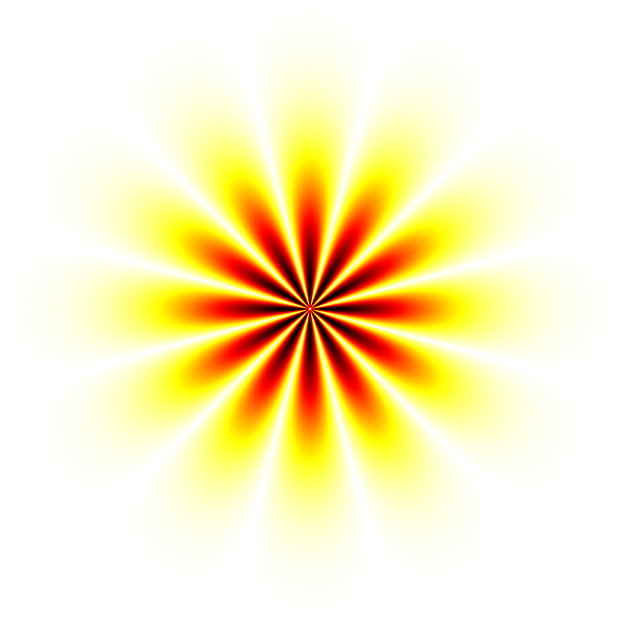

This figure's Python source:
#!/usr/bin/env python
# -*- coding=utf-8 -*-

import numpy as np
import matplotlib.pyplot as plt

# 参数
N = 1024                    # 图像分辨率
sigma = 3.0                 # 控制星芒扩散

# 坐标网格（中心原点）
x = np.linspace(-10, 10, N)
y = np.linspace(-10, 10, N)
X, Y = np.meshgrid(x, y)

# 极坐标
r = np.sqrt(X**2 + Y**2)
theta = np.arctan2(Y, X)

# 2D 星芒函数
img = np.abs(np.cos(6 * theta)) * np.exp(-r**2 / (2 * sigma**2))
img = img / img.max()       # 归一化到 [0,1]
img = np.clip(img + 0.05, 0, 1)  # 轻微底噪防纯黑

# 绘图（黑底白芒）
plt.figure(figsize=(6,6), dpi=200)
#plt.imshow(1 - img, cmap='gray', extent=(-10,10,-10,10))
plt.imshow(1 - img, cmap='hot', extent=(-10,10,-10,10))
plt.axis('off')
plt.tight_layout(pad=0)
plt.savefig('starburst_2d_clean.png', bbox_inches='tight', pad_inches=0, dpi=300)
plt.show()
